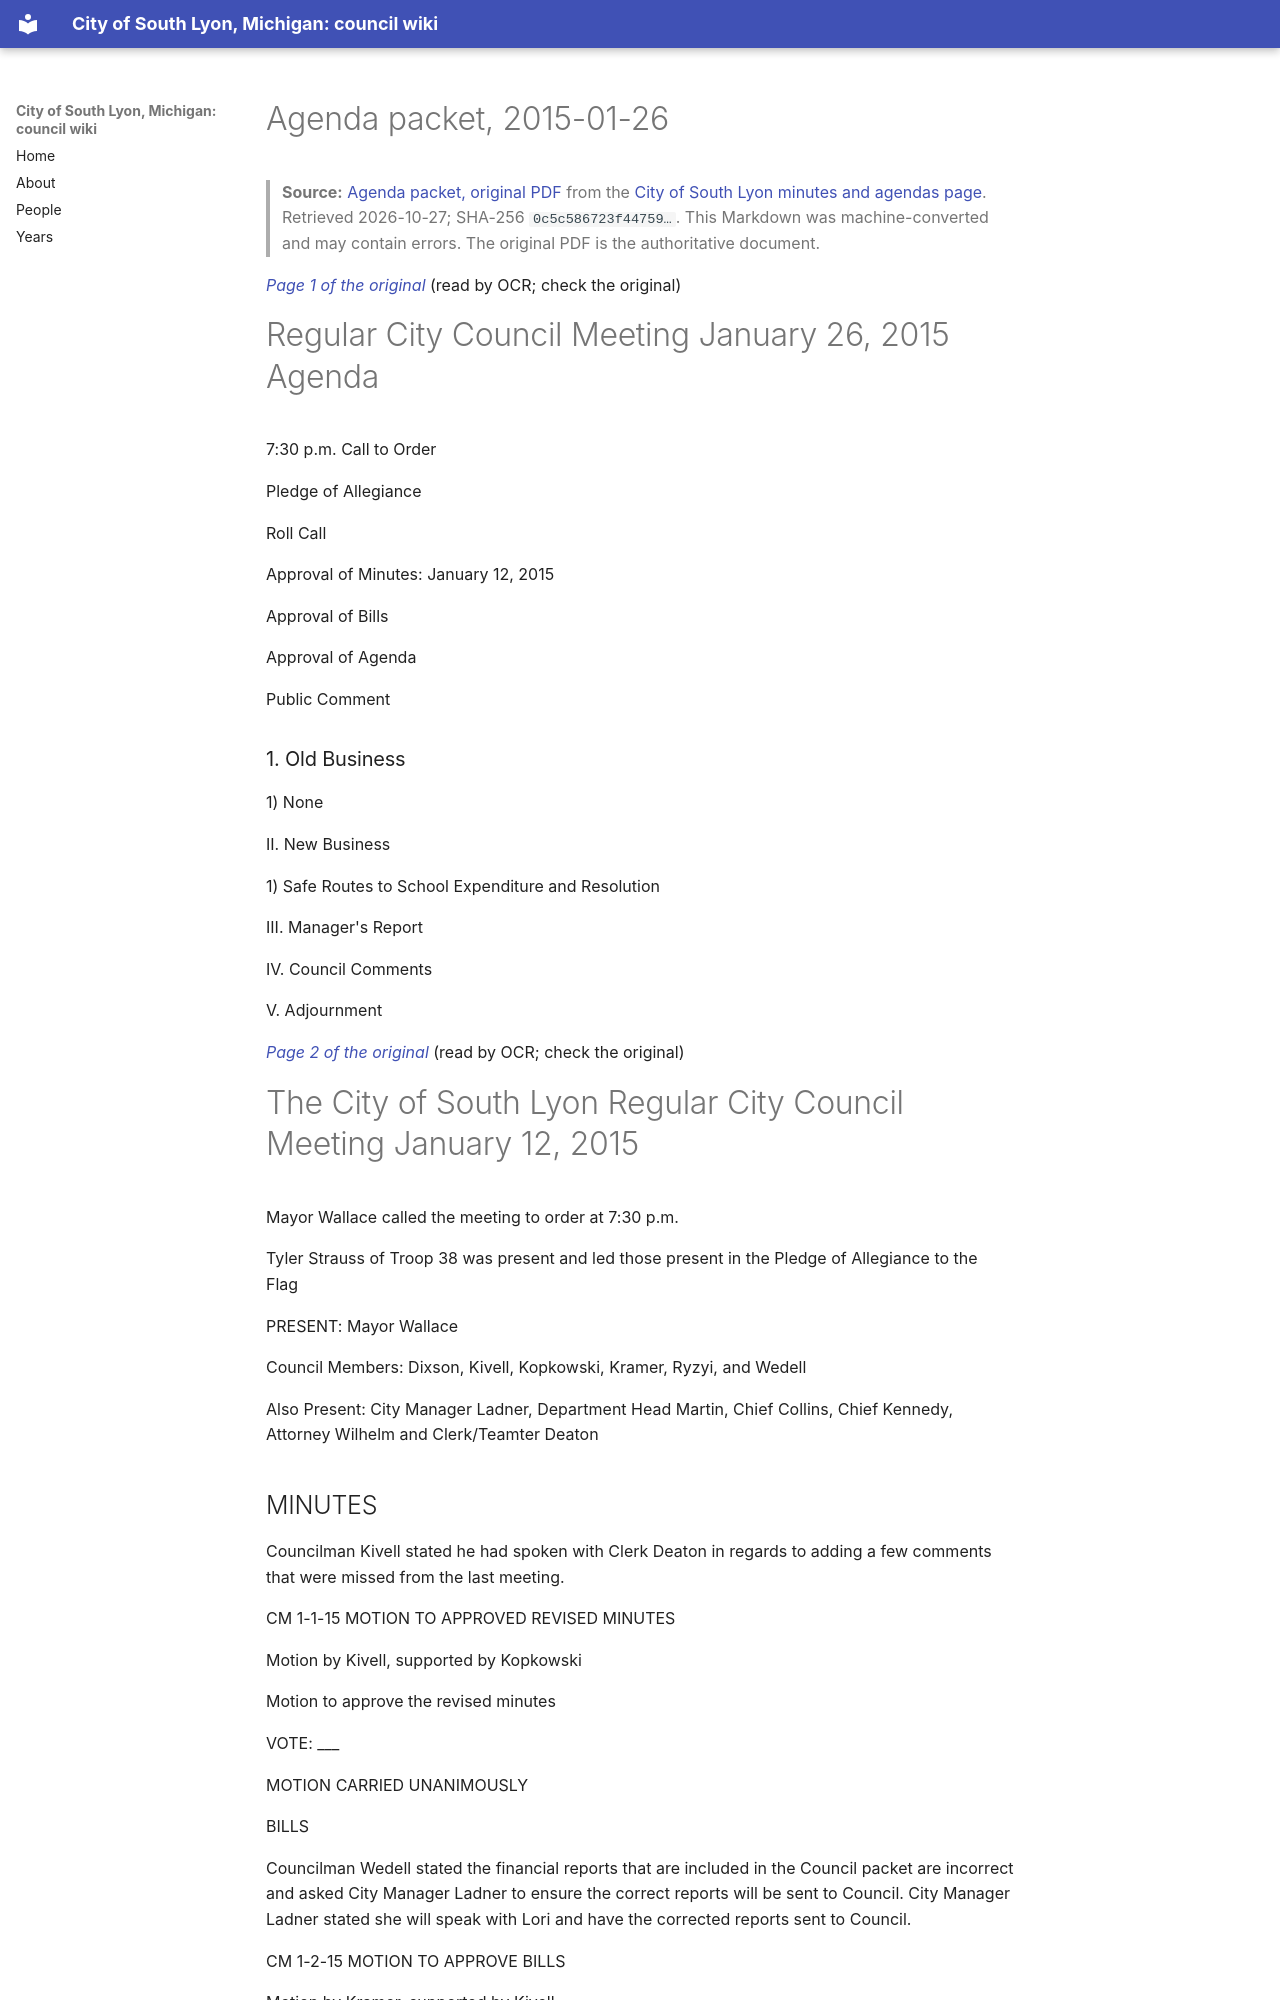

repository: RyanMathewson/city-of-south-lyon-mi-council-wiki · page: documents/2015/2015-01-26/packet/index.html · generator: mkdocs

---
title: "Agenda packet, 2015-01-26"
meeting_date: "2015-01-26"
document: "packet"
source_url: "https://www.southlyonmi.org/document_center/City%20Council/Agenda%20packet%20and%20Minutes/2015/packet/CityCouncilPacket01.26.15.pdf?t=202108310732570"
source_listing: "https://www.southlyonmi.org/government/city_council/city_council_minutes_and_agendas.php"
source_sha256: "0c5c586723f44759f939639b87eb3990c48f92ba5058bc4585617d297aa7babe"
source_bytes: 1909152
retrieved: "2026-10-27"
pages: 17
ocr_pages: 17
converter: "pymupdf4llm 0.3.4 (text layers); PaddleOCR-VL-1.6-0.9B (scanned pages)"
---

# Agenda packet, 2015-01-26

> **Source:** [Agenda packet, original PDF](https://www.southlyonmi.org/document_center/City%20Council/Agenda%20packet%20and%20Minutes/2015/packet/CityCouncilPacket01.26.15.pdf?t=202108310732570) from the [City of South Lyon minutes and agendas page](https://www.southlyonmi.org/government/city_council/city_council_minutes_and_agendas.php). Retrieved 2026-10-27; SHA-256 `0c5c586723f44759…`. This Markdown was machine-converted and may contain errors. The original PDF is the authoritative document.

<a id="p1"></a>
*[Page 1 of the original](https://www.southlyonmi.org/document_center/City%20Council/Agenda%20packet%20and%20Minutes/2015/packet/CityCouncilPacket01.26.15.pdf?t=202108310732570#page=1)* (read by OCR; check the original)

# Regular City Council Meeting January 26, 2015 Agenda

7:30 p.m. Call to Order

Pledge of Allegiance

Roll Call

Approval of Minutes: January 12, 2015

Approval of Bills

Approval of Agenda

Public Comment

### 1. Old Business

1) None

II. New Business

1) Safe Routes to School Expenditure and Resolution

III. Manager's Report

IV. Council Comments

V. Adjournment

<a id="p2"></a>
*[Page 2 of the original](https://www.southlyonmi.org/document_center/City%20Council/Agenda%20packet%20and%20Minutes/2015/packet/CityCouncilPacket01.26.15.pdf?t=202108310732570#page=2)* (read by OCR; check the original)

# The City of South Lyon Regular City Council Meeting January 12, 2015

Mayor Wallace called the meeting to order at 7:30 p.m.

Tyler Strauss of Troop 38 was present and led those present in the Pledge of Allegiance to the Flag

PRESENT: Mayor Wallace

Council Members: Dixson, Kivell, Kopkowski, Kramer, Ryzyi, and Wedell

Also Present: City Manager Ladner, Department Head Martin, Chief Collins, Chief Kennedy, Attorney Wilhelm and Clerk/Teamter Deaton
